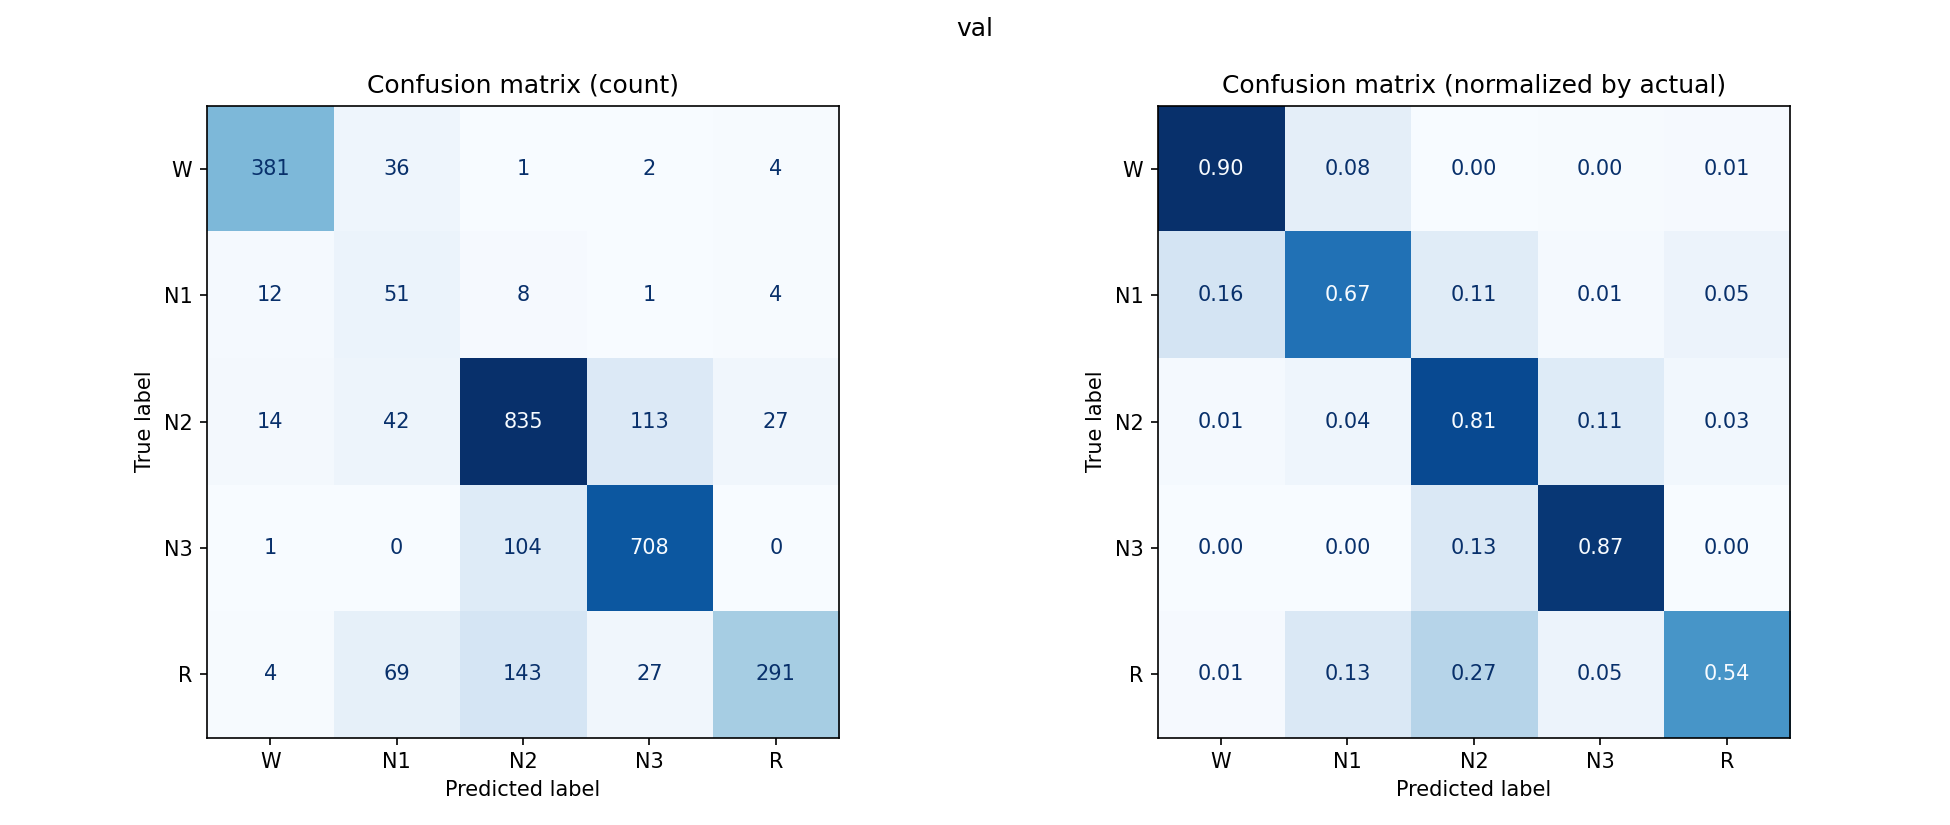

The data file committed next to this chart (first rows):
, W, N1, N2, N3, R
W, 381, 36, 1, 2, 4
N1, 12, 51, 8, 1, 4
N2, 14, 42, 835, 113, 27
N3, 1, 0, 104, 708, 0
R, 4, 69, 143, 27, 291
